Run: headless pygame with SDL's dummy video driver; simulated clock (each Clock.tick advances the game by its frame time, no real sleeping); random seed 0; keys injected as events and as key.get_pressed() state; no mouse input.
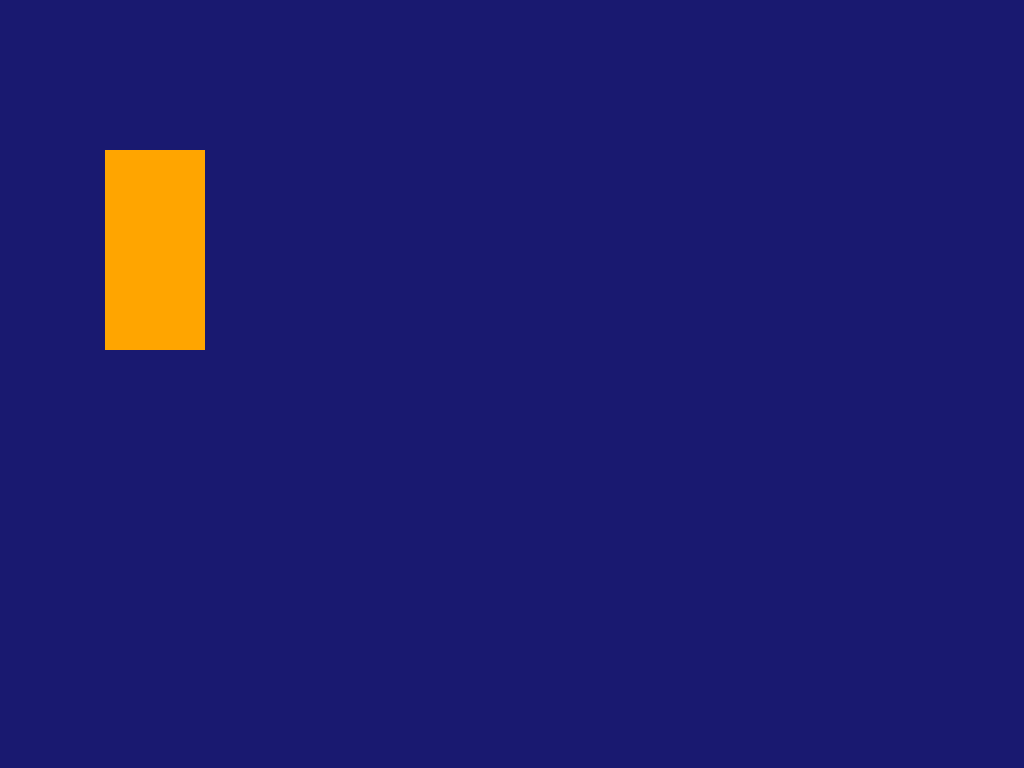
Frame 1 of 4 · flips 1–60 · no input
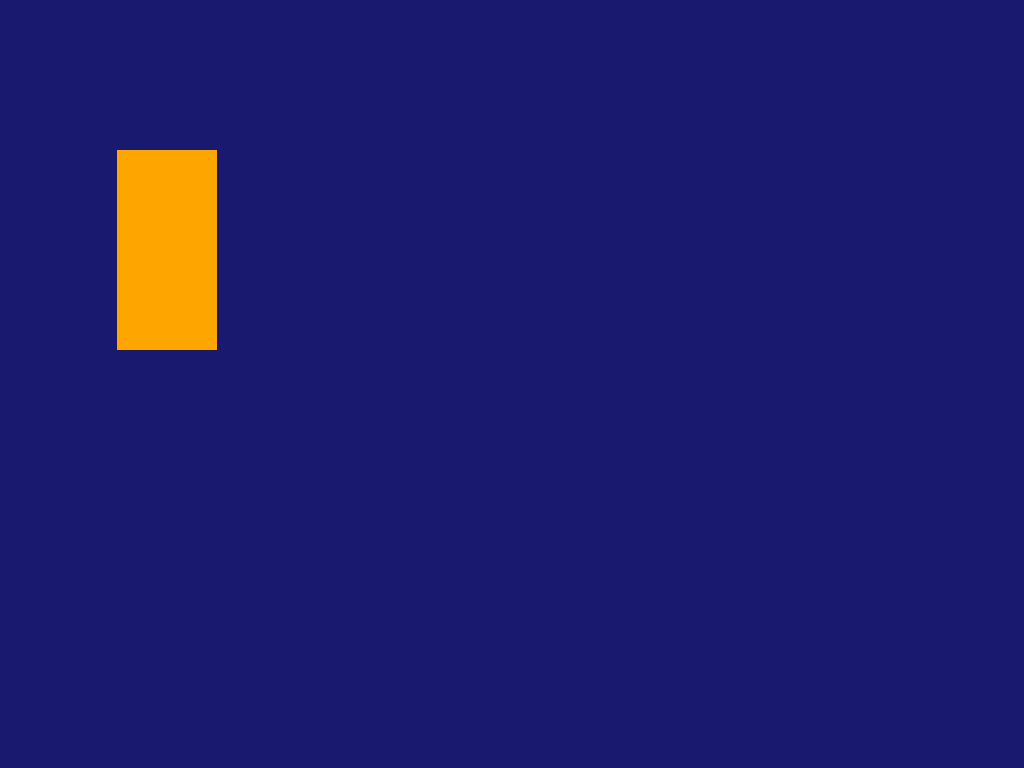
Frame 2 of 4 · flips 61–180 · tapped SPACE, RETURN · held RIGHT (→), D
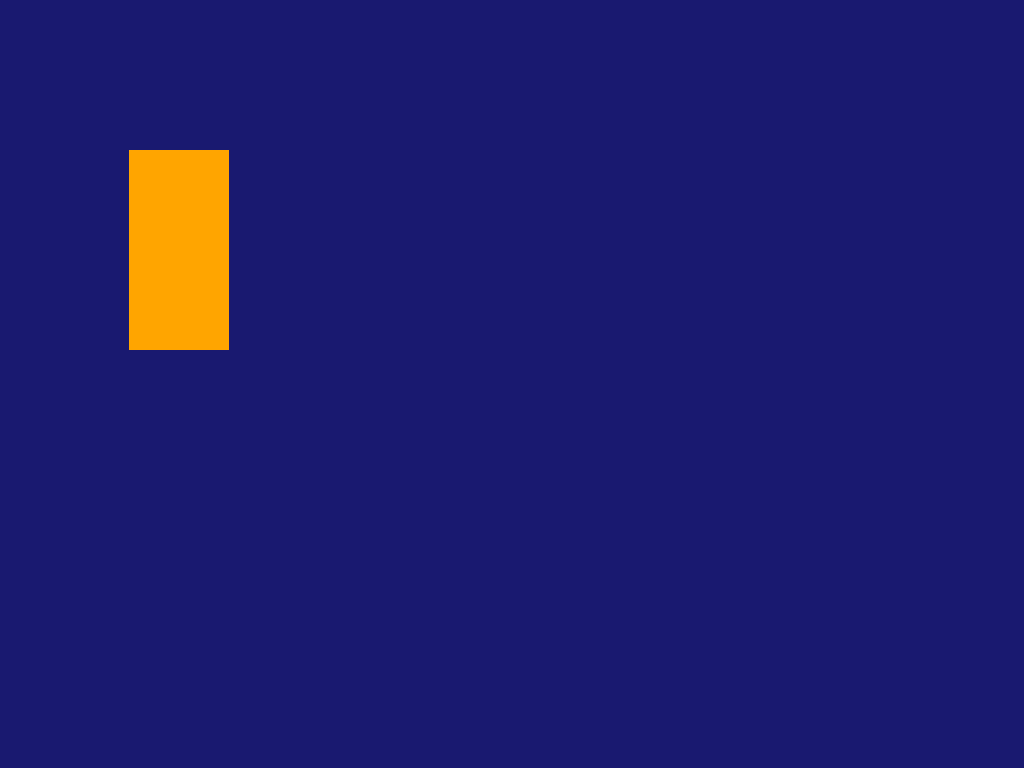
Frame 3 of 4 · flips 181–300 · held DOWN (↓), S
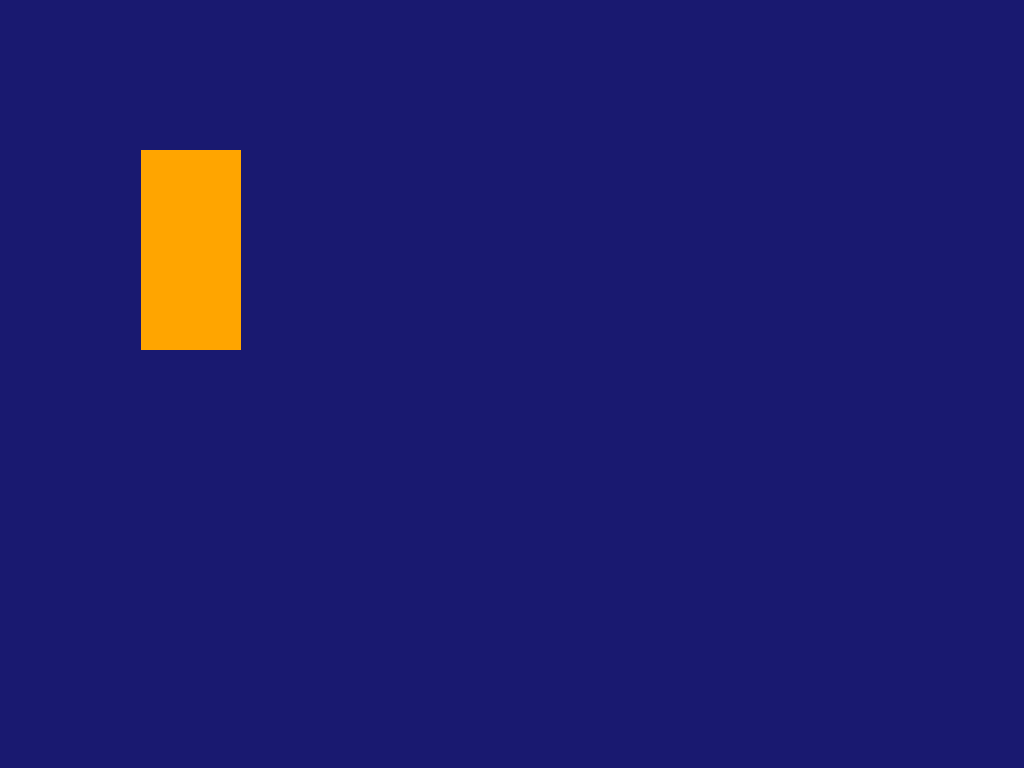
Frame 4 of 4 · flips 301–420 · held LEFT (←), A, UP (↑), W

The pygame program that drew these frames:

import random
import math # i might want to use math
import pygame

# general setup (initializing, window, etc)
pygame.init()
WINDOW_WIDTH, WINDOW_HEIGHT = 1920, 1080
display_surface = pygame.display.set_mode((WINDOW_WIDTH, WINDOW_HEIGHT), pygame.FULLSCREEN)
pygame.display.set_caption('Legally Distinct Asteroids Game')
running = True

#surface
surf = pygame.Surface((100,200))
surf.fill('orange')
x = 100

while running:
    # event loop
    # ESCAPE key to quit game
    for event in pygame.event.get():
        if event.type == pygame.KEYDOWN and event.key == pygame.K_ESCAPE:
            running = False
        

    # drawing the game
    display_surface.fill('midnightblue')
    x += 0.1
    display_surface.blit(surf, (x, 150))
    pygame.display.update()

pygame.quit
